Photos from the image-classification dataset "ripeness_multistage" in the GitHub repository ShyamAlancode/Fruit-Screening. Its 3 classes are: immature, mature, semi mature.

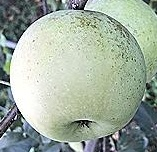
Label: immature

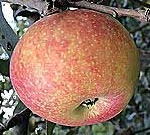
Label: mature

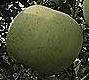
Label: immature

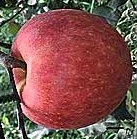
Label: mature

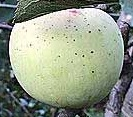
Label: semi mature

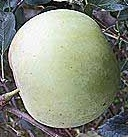
Label: immature
